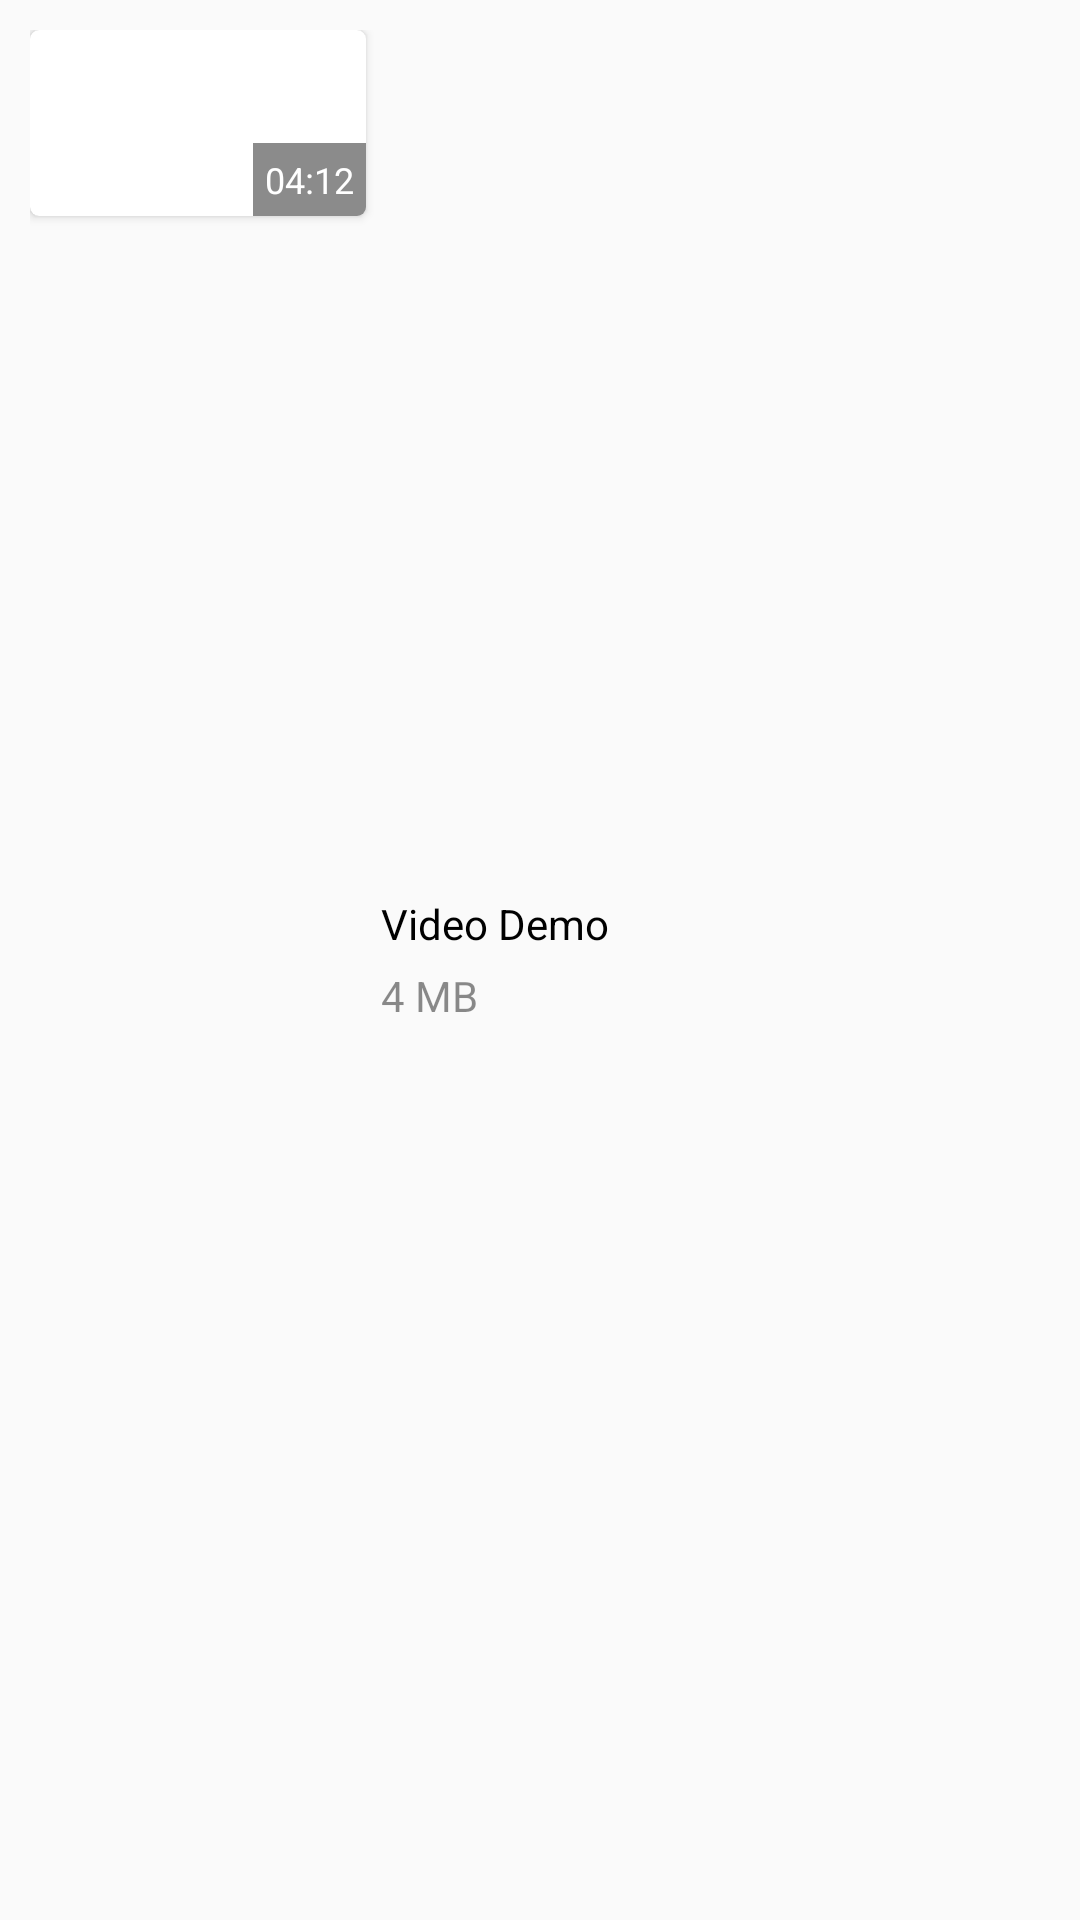

This screen was rendered from an Android layout file. Write that file and the resources it references.
<!-- AndroidManifest.xml: application theme Theme.Video -->
<!-- res/layout/video_item.xml -->
<?xml version="1.0" encoding="utf-8"?>
<RelativeLayout xmlns:android="http://schemas.android.com/apk/res/android"
    xmlns:app="http://schemas.android.com/apk/res-auto"
    android:layout_width="match_parent"
    android:layout_height="wrap_content"
    android:layout_margin="5dp"
    android:background="?attr/selectableItemBackground"
    android:orientation="horizontal"
    android:padding="10dp">

    <androidx.cardview.widget.CardView
        android:id="@+id/thumbnail_card"
        android:layout_width="112dp"
        android:layout_height="62dp"
        app:cardCornerRadius="3dp">

        <ImageView
            android:id="@+id/thumbnail"
            android:layout_width="match_parent"
            android:layout_height="match_parent"
            android:scaleType="centerCrop"
            android:src="@mipmap/vpicon" />

        <TextView
            android:id="@+id/video_duration"
            android:layout_width="wrap_content"
            android:layout_height="wrap_content"
            android:layout_gravity="bottom|end"
            android:background="@color/light_dark"
            android:padding="4dp"
            android:text="04:12"
            android:textColor="@color/white"
            android:textSize="12sp" />
    </androidx.cardview.widget.CardView>

    <LinearLayout
        android:layout_width="match_parent"
        android:layout_height="wrap_content"
        android:layout_centerVertical="true"
        android:layout_margin="5dp"
        android:layout_toLeftOf="@+id/video_menu_more"
        android:layout_toEndOf="@id/thumbnail_card"
        android:layout_toRightOf="@id/thumbnail_card"
        android:orientation="vertical"
        android:layout_toStartOf="@+id/video_menu_more">

        <TextView
            android:id="@+id/video_name"
            android:layout_width="wrap_content"
            android:layout_height="wrap_content"
            android:layout_marginBottom="5dp"
            android:ellipsize="end"
            android:maxLines="2"
            android:text="Video Demo"
            android:textColor="@color/black" />

        <TextView
            android:id="@+id/video_size"
            android:layout_width="wrap_content"
            android:layout_height="wrap_content"
            android:text="4 MB"
            android:textColor="@color/light_dark" />
    </LinearLayout>

    <ImageView
        android:id="@+id/video_menu_more"
        android:layout_width="wrap_content"
        android:layout_height="wrap_content"
        android:layout_alignParentRight="true"
        android:layout_centerVertical="true"
        android:background="?attr/selectableItemBackground"
        android:foregroundTint="@color/light_dark"
        android:src="@drawable/baseline_more_vert_24"
        app:tint="@color/light_dark" />

</RelativeLayout>
<!-- resources referenced by this layout -->
<resources>
  <color name="black">#FF000000</color>
  <color name="light_dark">#74000000</color>
  <color name="white">#FFFFFFFF</color>
  <style name="Theme.Video" parent="Base.Theme.Video" />
  <style name="Base.Theme.Video" parent="Theme.AppCompat.DayNight.DarkActionBar">
          
          
          <item name="colorPrimary">@color/primaryColor</item>
          <item name="colorAccent">@color/primaryColor</item>
          <item name="colorPrimaryVariant">@color/primaryColor</item>
          <item name="colorOnPrimary">@color/primaryColor</item>
          <item name="android:windowSplashScreenBackground" tools:targetApi="s">@color/primaryColor
          </item>
          <item name="android:windowSplashScreenIconBackgroundColor" tools:targetApi="s">
              @color/white
          </item>
          <item name="android:windowSplashScreenBrandingImage" tools:targetApi="s">
              @drawable/splash_background
          </item>
          <item name="android:windowSplashScreenBehavior" tools:targetApi="tiramisu">icon_preferred
          </item>
          <item name="colorSecondary">@color/primaryColor</item>
          <item name="colorSecondaryVariant">@color/primaryColor</item>
          <item name="colorOnSecondary">@color/primaryColor</item>
          <item name="android:statusBarColor">?attr/colorPrimaryVariant</item>
      </style>
  <color name="primaryColor">#1A78F2</color>
  <!-- drawable splash_background (drawable) -->
  <?xml version="1.0" encoding="utf-8"?>
  <layer-list xmlns:android="http://schemas.android.com/apk/res/android">
      <item>
          <shape>
              <solid android:color="@color/white" />
          </shape>
      </item>
      <item>
          <bitmap
              android:gravity="center"
              android:src="@mipmap/ic_launcher_monochrome" />
      </item>
  </layer-list>
</resources>
